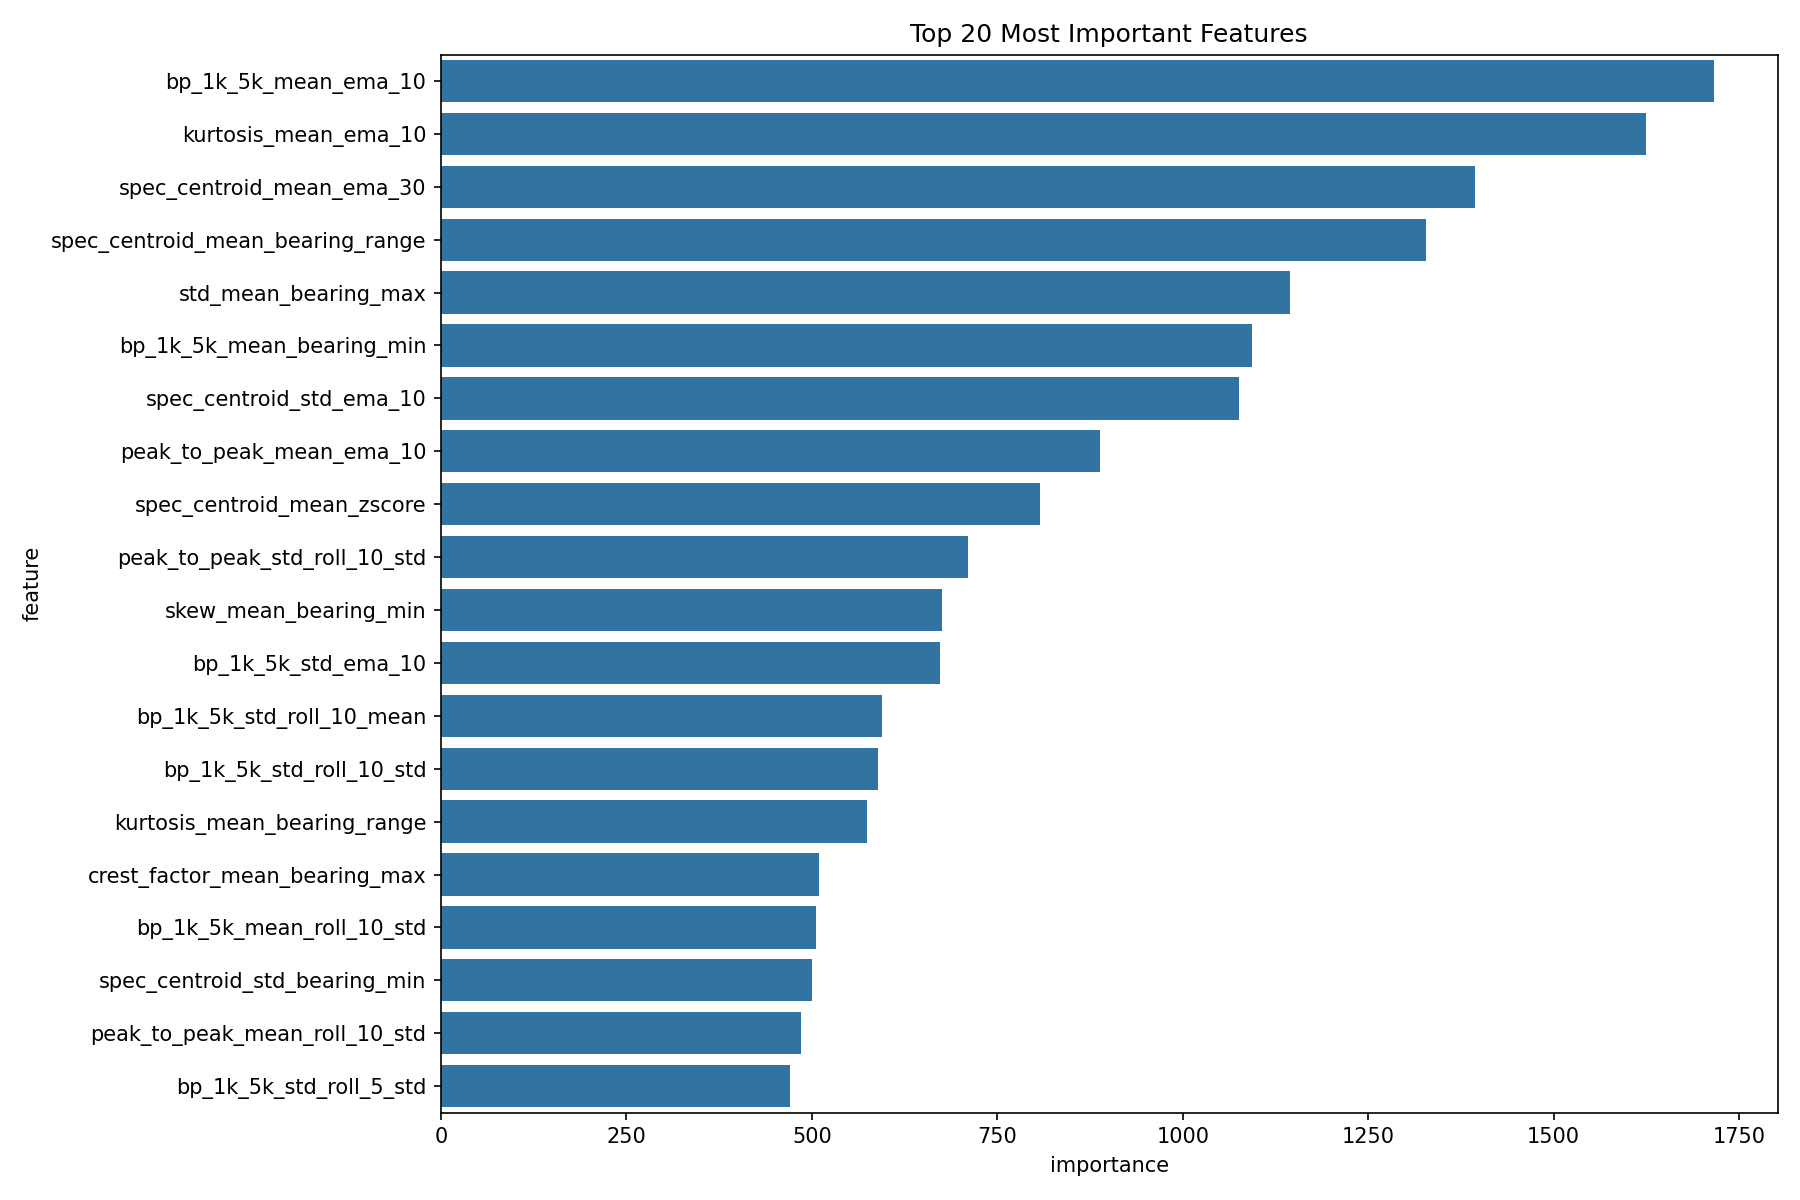

The file beside this chart, header and first rows:
feature, importance
bp_1k_5k_mean_ema_10, 1716
kurtosis_mean_ema_10, 1624
spec_centroid_mean_ema_30, 1394
spec_centroid_mean_bearing_range, 1328
std_mean_bearing_max, 1144
bp_1k_5k_mean_bearing_min, 1093
spec_centroid_std_ema_10, 1076
peak_to_peak_mean_ema_10, 888
spec_centroid_mean_zscore, 807
peak_to_peak_std_roll_10_std, 710
skew_mean_bearing_min, 676
bp_1k_5k_std_ema_10, 673
bp_1k_5k_std_roll_10_mean, 594
bp_1k_5k_std_roll_10_std, 589
kurtosis_mean_bearing_range, 574
crest_factor_mean_bearing_max, 510
bp_1k_5k_mean_roll_10_std, 506
spec_centroid_std_bearing_min, 500
peak_to_peak_mean_roll_10_std, 485
bp_1k_5k_std_roll_5_std, 470
peak_to_peak_mean_bearing_min, 464
rms_mean_zscore, 464
bp_1k_5k_mean_zscore, 458
spec_centroid_std_bearing_max, 449
bp_1k_5k_mean_roll_3_std, 438
bp_1k_5k_std_bearing_max, 431
bp_1k_5k_std_bearing_min, 419
peak_to_peak_mean_bearing_max, 411
bp_1k_5k_std_bearing_mean, 406
spec_centroid_std_roll_10_mean, 403
bp_1k_5k_std_roll_5_mean, 393
bp_1k_5k_mean_roll_5_std, 388
bp_1k_5k_std_roll_3_std, 379
spec_centroid_std_roll_5_mean, 376
spec_centroid_std_bearing_mean, 368
spec_centroid_std_zscore, 327
rms_mean, 319
bp_1k_5k_std_roll_3_mean, 319
bp_1k_5k_std, 315
spec_centroid_std_ema_30, 298
peak_to_peak_mean_zscore, 289
peak_to_peak_mean_roll_5_mean, 284
peak_to_peak_mean_ema_30, 277
bp_1k_5k_std_ema_30, 262
spec_centroid_std_roll_3_mean, 243
bp_1k_5k_std_ema_50, 219
peak_to_peak_mean_roll_3_mean, 196
spec_centroid_std_ema_50, 192
peak_to_peak_mean_ema_50, 171
peak_to_peak_mean, 131
